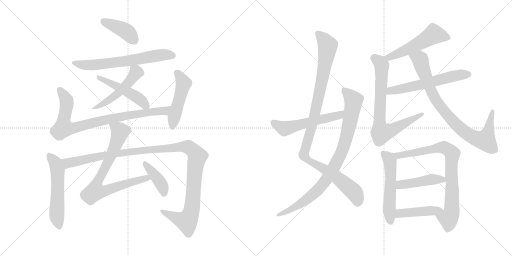
t = 0.00 s
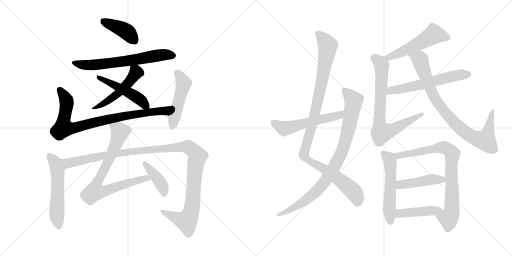
t = 3.30 s
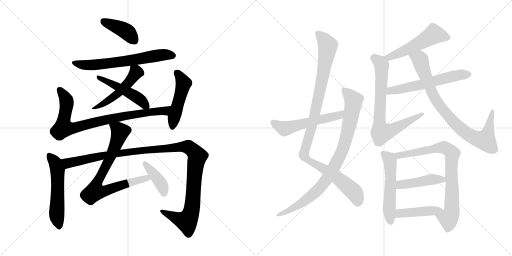
t = 6.59 s
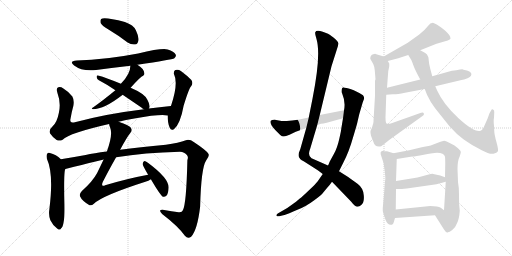
t = 9.89 s
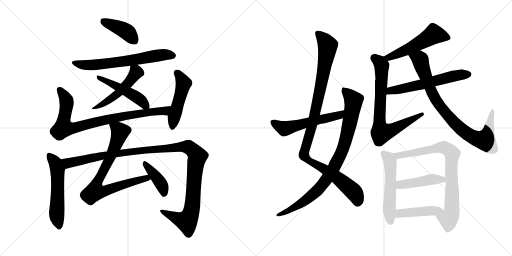
t = 13.19 s
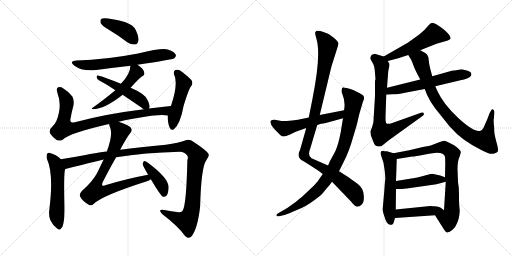
t = 16.49 s

The animated SVG that drew these frames (rendered in a browser with its animation timeline set to each time). Animation: 21 CSS @keyframes rules; one cycle of 16.49 s.

<svg version="1.1" viewBox="0 0 2048 1024" xmlns="http://www.w3.org/2000/svg">
  <g stroke="lightgray" stroke-dasharray="1,1" stroke-width="1" transform="scale(4, 4)">
    <line x1="0" y1="0" x2="256" y2="256"></line>
    <line x1="256" y1="0" x2="0" y2="256"></line>
    <line x1="128" y1="0" x2="128" y2="256"></line>
    <line x1="0" y1="128" x2="256" y2="128"></line>
    <line x1="256" y1="0" x2="512" y2="256"></line>
    <line x1="512" y1="0" x2="256" y2="256"></line>
    <line x1="384" y1="0" x2="384" y2="256"></line>
    <line x1="256" y1="128" x2="512" y2="128"></line>
  </g>
<g transform="scale(1, -1) translate(0, -850)">
   <style type="text/css">
    @keyframes keyframes0 {
      from {
       stroke: black;
       stroke-dashoffset: 409;
       stroke-width: 128;
       }
       57% {
       animation-timing-function: step-end;
       stroke: black;
       stroke-dashoffset: 0;
       stroke-width: 128;
       }
       to {
       stroke: black;
       stroke-width: 1024;
       }
       }
       #make-me-a-hanzi-animation-0 {
         animation: keyframes0 0.582845s both;
         animation-delay: 0.000000s;
         animation-timing-function: linear;
       }
    @keyframes keyframes1 {
      from {
       stroke: black;
       stroke-dashoffset: 652;
       stroke-width: 128;
       }
       68% {
       animation-timing-function: step-end;
       stroke: black;
       stroke-dashoffset: 0;
       stroke-width: 128;
       }
       to {
       stroke: black;
       stroke-width: 1024;
       }
       }
       #make-me-a-hanzi-animation-1 {
         animation: keyframes1 0.780599s both;
         animation-delay: 0.582845s;
         animation-timing-function: linear;
       }
    @keyframes keyframes2 {
      from {
       stroke: black;
       stroke-dashoffset: 505;
       stroke-width: 128;
       }
       62% {
       animation-timing-function: step-end;
       stroke: black;
       stroke-dashoffset: 0;
       stroke-width: 128;
       }
       to {
       stroke: black;
       stroke-width: 1024;
       }
       }
       #make-me-a-hanzi-animation-2 {
         animation: keyframes2 0.660970s both;
         animation-delay: 1.363444s;
         animation-timing-function: linear;
       }
    @keyframes keyframes3 {
      from {
       stroke: black;
       stroke-dashoffset: 484;
       stroke-width: 128;
       }
       61% {
       animation-timing-function: step-end;
       stroke: black;
       stroke-dashoffset: 0;
       stroke-width: 128;
       }
       to {
       stroke: black;
       stroke-width: 1024;
       }
       }
       #make-me-a-hanzi-animation-3 {
         animation: keyframes3 0.643880s both;
         animation-delay: 2.024414s;
         animation-timing-function: linear;
       }
    @keyframes keyframes4 {
      from {
       stroke: black;
       stroke-dashoffset: 852;
       stroke-width: 128;
       }
       73% {
       animation-timing-function: step-end;
       stroke: black;
       stroke-dashoffset: 0;
       stroke-width: 128;
       }
       to {
       stroke: black;
       stroke-width: 1024;
       }
       }
       #make-me-a-hanzi-animation-4 {
         animation: keyframes4 0.943359s both;
         animation-delay: 2.668294s;
         animation-timing-function: linear;
       }
    @keyframes keyframes5 {
      from {
       stroke: black;
       stroke-dashoffset: 489;
       stroke-width: 128;
       }
       61% {
       animation-timing-function: step-end;
       stroke: black;
       stroke-dashoffset: 0;
       stroke-width: 128;
       }
       to {
       stroke: black;
       stroke-width: 1024;
       }
       }
       #make-me-a-hanzi-animation-5 {
         animation: keyframes5 0.647949s both;
         animation-delay: 3.611653s;
         animation-timing-function: linear;
       }
    @keyframes keyframes6 {
      from {
       stroke: black;
       stroke-dashoffset: 556;
       stroke-width: 128;
       }
       64% {
       animation-timing-function: step-end;
       stroke: black;
       stroke-dashoffset: 0;
       stroke-width: 128;
       }
       to {
       stroke: black;
       stroke-width: 1024;
       }
       }
       #make-me-a-hanzi-animation-6 {
         animation: keyframes6 0.702474s both;
         animation-delay: 4.259602s;
         animation-timing-function: linear;
       }
    @keyframes keyframes7 {
      from {
       stroke: black;
       stroke-dashoffset: 1190;
       stroke-width: 128;
       }
       79% {
       animation-timing-function: step-end;
       stroke: black;
       stroke-dashoffset: 0;
       stroke-width: 128;
       }
       to {
       stroke: black;
       stroke-width: 1024;
       }
       }
       #make-me-a-hanzi-animation-7 {
         animation: keyframes7 1.218424s both;
         animation-delay: 4.962076s;
         animation-timing-function: linear;
       }
    @keyframes keyframes8 {
      from {
       stroke: black;
       stroke-dashoffset: 785;
       stroke-width: 128;
       }
       72% {
       animation-timing-function: step-end;
       stroke: black;
       stroke-dashoffset: 0;
       stroke-width: 128;
       }
       to {
       stroke: black;
       stroke-width: 1024;
       }
       }
       #make-me-a-hanzi-animation-8 {
         animation: keyframes8 0.888835s both;
         animation-delay: 6.180500s;
         animation-timing-function: linear;
       }
    @keyframes keyframes9 {
      from {
       stroke: black;
       stroke-dashoffset: 405;
       stroke-width: 128;
       }
       57% {
       animation-timing-function: step-end;
       stroke: black;
       stroke-dashoffset: 0;
       stroke-width: 128;
       }
       to {
       stroke: black;
       stroke-width: 1024;
       }
       }
       #make-me-a-hanzi-animation-9 {
         animation: keyframes9 0.579590s both;
         animation-delay: 7.069335s;
         animation-timing-function: linear;
       }
    @keyframes keyframes10 {
      from {
       stroke: black;
       stroke-dashoffset: 1066;
       stroke-width: 128;
       }
       78% {
       animation-timing-function: step-end;
       stroke: black;
       stroke-dashoffset: 0;
       stroke-width: 128;
       }
       to {
       stroke: black;
       stroke-width: 1024;
       }
       }
       #make-me-a-hanzi-animation-10 {
         animation: keyframes10 1.117513s both;
         animation-delay: 7.648925s;
         animation-timing-function: linear;
       }
    @keyframes keyframes11 {
      from {
       stroke: black;
       stroke-dashoffset: 895;
       stroke-width: 128;
       }
       74% {
       animation-timing-function: step-end;
       stroke: black;
       stroke-dashoffset: 0;
       stroke-width: 128;
       }
       to {
       stroke: black;
       stroke-width: 1024;
       }
       }
       #make-me-a-hanzi-animation-11 {
         animation: keyframes11 0.978353s both;
         animation-delay: 8.766438s;
         animation-timing-function: linear;
       }
    @keyframes keyframes12 {
      from {
       stroke: black;
       stroke-dashoffset: 556;
       stroke-width: 128;
       }
       64% {
       animation-timing-function: step-end;
       stroke: black;
       stroke-dashoffset: 0;
       stroke-width: 128;
       }
       to {
       stroke: black;
       stroke-width: 1024;
       }
       }
       #make-me-a-hanzi-animation-12 {
         animation: keyframes12 0.702474s both;
         animation-delay: 9.744791s;
         animation-timing-function: linear;
       }
    @keyframes keyframes13 {
      from {
       stroke: black;
       stroke-dashoffset: 528;
       stroke-width: 128;
       }
       63% {
       animation-timing-function: step-end;
       stroke: black;
       stroke-dashoffset: 0;
       stroke-width: 128;
       }
       to {
       stroke: black;
       stroke-width: 1024;
       }
       }
       #make-me-a-hanzi-animation-13 {
         animation: keyframes13 0.679688s both;
         animation-delay: 10.447265s;
         animation-timing-function: linear;
       }
    @keyframes keyframes14 {
      from {
       stroke: black;
       stroke-dashoffset: 750;
       stroke-width: 128;
       }
       71% {
       animation-timing-function: step-end;
       stroke: black;
       stroke-dashoffset: 0;
       stroke-width: 128;
       }
       to {
       stroke: black;
       stroke-width: 1024;
       }
       }
       #make-me-a-hanzi-animation-14 {
         animation: keyframes14 0.860352s both;
         animation-delay: 11.126953s;
         animation-timing-function: linear;
       }
    @keyframes keyframes15 {
      from {
       stroke: black;
       stroke-dashoffset: 587;
       stroke-width: 128;
       }
       66% {
       animation-timing-function: step-end;
       stroke: black;
       stroke-dashoffset: 0;
       stroke-width: 128;
       }
       to {
       stroke: black;
       stroke-width: 1024;
       }
       }
       #make-me-a-hanzi-animation-15 {
         animation: keyframes15 0.727702s both;
         animation-delay: 11.987305s;
         animation-timing-function: linear;
       }
    @keyframes keyframes16 {
      from {
       stroke: black;
       stroke-dashoffset: 854;
       stroke-width: 128;
       }
       74% {
       animation-timing-function: step-end;
       stroke: black;
       stroke-dashoffset: 0;
       stroke-width: 128;
       }
       to {
       stroke: black;
       stroke-width: 1024;
       }
       }
       #make-me-a-hanzi-animation-16 {
         animation: keyframes16 0.944987s both;
         animation-delay: 12.715007s;
         animation-timing-function: linear;
       }
    @keyframes keyframes17 {
      from {
       stroke: black;
       stroke-dashoffset: 545;
       stroke-width: 128;
       }
       64% {
       animation-timing-function: step-end;
       stroke: black;
       stroke-dashoffset: 0;
       stroke-width: 128;
       }
       to {
       stroke: black;
       stroke-width: 1024;
       }
       }
       #make-me-a-hanzi-animation-17 {
         animation: keyframes17 0.693522s both;
         animation-delay: 13.659994s;
         animation-timing-function: linear;
       }
    @keyframes keyframes18 {
      from {
       stroke: black;
       stroke-dashoffset: 805;
       stroke-width: 128;
       }
       72% {
       animation-timing-function: step-end;
       stroke: black;
       stroke-dashoffset: 0;
       stroke-width: 128;
       }
       to {
       stroke: black;
       stroke-width: 1024;
       }
       }
       #make-me-a-hanzi-animation-18 {
         animation: keyframes18 0.905111s both;
         animation-delay: 14.353516s;
         animation-timing-function: linear;
       }
    @keyframes keyframes19 {
      from {
       stroke: black;
       stroke-dashoffset: 448;
       stroke-width: 128;
       }
       59% {
       animation-timing-function: step-end;
       stroke: black;
       stroke-dashoffset: 0;
       stroke-width: 128;
       }
       to {
       stroke: black;
       stroke-width: 1024;
       }
       }
       #make-me-a-hanzi-animation-19 {
         animation: keyframes19 0.614583s both;
         animation-delay: 15.258627s;
         animation-timing-function: linear;
       }
    @keyframes keyframes20 {
      from {
       stroke: black;
       stroke-dashoffset: 445;
       stroke-width: 128;
       }
       59% {
       animation-timing-function: step-end;
       stroke: black;
       stroke-dashoffset: 0;
       stroke-width: 128;
       }
       to {
       stroke: black;
       stroke-width: 1024;
       }
       }
       #make-me-a-hanzi-animation-20 {
         animation: keyframes20 0.612142s both;
         animation-delay: 15.873210s;
         animation-timing-function: linear;
       }
</style>
<path d="M 435.5 731.5 Q 472.5 709.5 510.5 680.5 Q 525.5 670.5 540.5 672.5 Q 550.5 673.5 553.5 687.5 Q 556.5 702.5 543.5 729.5 Q 534.5 750.5 499.5 762.5 Q 417.5 783.5 404.5 774.5 Q 400.5 770.5 402.5 758.5 Q 406.5 748.5 435.5 731.5 Z" fill="lightgray"></path> 
<path d="M 549.5 591.5 Q 688.5 612.5 697.5 617.5 Q 706.5 624.5 702.5 632.5 Q 696.5 644.5 670.5 652.5 Q 646.5 658.5 552.5 636.5 Q 422.5 611.5 307.5 608.5 Q 273.5 605.5 296.5 588.5 Q 329.5 563.5 384.5 570.5 Q 451.5 579.5 521.5 587.5 L 549.5 591.5 Z" fill="lightgray"></path> 
<path d="M 522.5 499.5 Q 562.5 544.5 572.5 547.5 Q 578.5 550.5 577.5 557.5 Q 577.5 564.5 570.5 574.5 Q 561.5 584.5 549.5 591.5 C 524.5 607.5 523.5 608.5 521.5 587.5 Q 521.5 554.5 483.5 515.5 L 461.5 489.5 Q 410.5 447.5 370.5 419.5 Q 363.5 416.5 371.5 413.5 Q 416.5 413.5 489.5 470.5 Q 489.5 471.5 490.5 471.5 L 522.5 499.5 Z" fill="lightgray"></path> 
<path d="M 595.5 416.5 Q 595.5 417.5 596.5 417.5 Q 602.5 427.5 589.5 451.5 Q 579.5 475.5 522.5 499.5 L 483.5 515.5 Q 425.5 539.5 392.5 548.5 Q 386.5 549.5 386.5 542.5 Q 387.5 533.5 395.5 529.5 Q 426.5 513.5 461.5 489.5 L 490.5 471.5 L 565.5 420.5 Q 569.5 416.5 575.5 413.5 C 590.5 404.5 590.5 404.5 595.5 416.5 Z" fill="lightgray"></path> 
<path d="M 474.5 363.5 Q 502.5 370.5 537.5 376.5 Q 643.5 395.5 670.5 388.5 C 700.5 385.5 713.5 429.5 683.5 426.5 Q 637.5 422.5 595.5 416.5 L 575.5 413.5 Q 419.5 394.5 295.5 360.5 Q 276.5 356.5 282.5 377.5 Q 286.5 402.5 293.5 427.5 Q 297.5 449.5 289.5 464.5 Q 276.5 482.5 253.5 496.5 Q 243.5 503.5 233.5 501.5 Q 223.5 498.5 229.5 479.5 Q 244.5 439.5 235.5 399.5 Q 228.5 362.5 211.5 346.5 Q 193.5 330.5 200.5 316.5 Q 210.5 301.5 226.5 290.5 Q 238.5 284.5 250.5 291.5 Q 277.5 318.5 436.5 354.5 L 474.5 363.5 Z" fill="lightgray"></path> 
<path d="M 670.5 388.5 Q 670.5 358.5 678.5 340.5 Q 684.5 324.5 696.5 334.5 Q 721.5 355.5 734.5 427.5 Q 755.5 496.5 764.5 505.5 Q 773.5 517.5 765.5 530.5 Q 750.5 546.5 723.5 566.5 Q 713.5 573.5 701.5 570.5 Q 694.5 567.5 695.5 555.5 Q 714.5 516.5 684.5 428.5 Q 683.5 428.5 683.5 426.5 L 670.5 388.5 Z" fill="lightgray"></path> 
<path d="M 243.5 213.5 Q 224.5 232.5 199.5 238.5 Q 193.5 241.5 188.5 235.5 Q 184.5 228.5 187.5 215.5 Q 215.5 154.5 197.5 13.5 Q 193.5 -10.5 201.5 -30.5 Q 211.5 -51.5 228.5 -63.5 Q 241.5 -73.5 244.5 -62.5 Q 251.5 -58.5 254.5 -37.5 Q 258.5 -21.5 257.5 35.5 Q 254.5 167.5 261.5 174.5 C 266.5 192.5 265.5 193.5 243.5 213.5 Z" fill="lightgray"></path> 
<path d="M 464.5 221.5 Q 578.5 240.5 719.5 243.5 Q 738.5 242.5 747.5 230.5 Q 754.5 223.5 749.5 209.5 Q 745.5 34.5 731.5 9.5 Q 727.5 -0.5 714.5 1.5 Q 686.5 5.5 656.5 10.5 Q 628.5 13.5 648.5 -5.5 Q 712.5 -54.5 739.5 -92.5 Q 751.5 -107.5 764.5 -96.5 Q 789.5 -69.5 800.5 23.5 Q 804.5 179.5 824.5 208.5 Q 839.5 227.5 833.5 235.5 Q 826.5 248.5 776.5 281.5 Q 758.5 294.5 743.5 289.5 Q 715.5 279.5 663.5 271.5 Q 557.5 261.5 480.5 251.5 L 427.5 244.5 Q 375.5 238.5 342.5 230.5 Q 287.5 220.5 243.5 213.5 C 213.5 208.5 232.5 167.5 261.5 174.5 Q 409.5 211.5 414.5 212.5 L 464.5 221.5 Z" fill="lightgray"></path> 
<path d="M 592.5 151.5 Q 510.5 136.5 420.5 109.5 Q 413.5 105.5 409.5 108.5 Q 406.5 112.5 411.5 123.5 Q 441.5 181.5 464.5 221.5 L 480.5 251.5 Q 508.5 303.5 520.5 317.5 Q 530.5 327.5 523.5 339.5 Q 516.5 349.5 474.5 363.5 C 446.5 373.5 428.5 379.5 436.5 354.5 Q 436.5 350.5 440.5 340.5 Q 452.5 312.5 427.5 244.5 L 414.5 212.5 L 388.5 158.5 Q 370.5 124.5 327.5 86.5 Q 315.5 73.5 320.5 64.5 Q 327.5 48.5 353.5 32.5 Q 363.5 23.5 375.5 35.5 Q 409.5 68.5 581.5 123.5 Q 594.5 127.5 603.5 133.5 C 630.5 146.5 621.5 157.5 592.5 151.5 Z" fill="lightgray"></path> 
<path d="M 603.5 133.5 Q 642.5 67.5 651.5 63.5 Q 658.5 60.5 666.5 68.5 Q 673.5 77.5 674.5 100.5 Q 675.5 137.5 591.5 199.5 Q 581.5 206.5 576.5 205.5 Q 572.5 204.5 570.5 194.5 Q 570.5 188.5 592.5 151.5 L 603.5 133.5 Z" fill="lightgray"></path> 
<path d="M 1279.0 390.5 L 1326.0 585.5 L 1347.0 651.5 Q 1354.0 668.5 1353.0 677.5 Q 1353.0 685.5 1335.0 699.5 Q 1317.0 713.5 1312.0 715.5 L 1291.0 723.5 Q 1265.0 731.5 1261.0 721.5 Q 1259.0 715.5 1266.0 694.5 Q 1285.0 630.5 1250.0 455.5 L 1235.0 380.5 L 1225.0 338.5 L 1201.0 253.5 Q 1187.0 224.5 1201.0 214.5 Q 1203.0 211.5 1221.0 201.5 L 1271.0 169.5 L 1291.0 154.5 L 1328.0 123.5 L 1405.0 43.5 Q 1420.0 23.5 1430.0 23.5 Q 1438.0 23.5 1445.0 30.5 Q 1458.0 40.5 1455.0 69.5 Q 1453.0 98.5 1430.0 115.5 L 1391.0 143.5 L 1356.0 165.5 L 1312.0 188.5 L 1246.0 217.5 Q 1229.0 227.5 1241.0 256.5 L 1269.0 350.5 L 1279.0 390.5 Z" fill="lightgray"></path> 
<path d="M 1430.0 363.5 L 1437.0 393.5 L 1451.0 441.5 L 1456.0 454.5 Q 1458.0 461.5 1452.0 469.5 Q 1439.0 478.5 1415.0 489.5 Q 1392.0 499.5 1379.0 499.5 Q 1366.0 504.5 1367.0 487.5 Q 1366.0 481.5 1369.0 475.5 Q 1383.0 442.5 1376.0 409.5 L 1372.0 377.5 L 1365.0 335.5 Q 1365.0 329.5 1357.0 294.5 Q 1349.0 258.5 1336.0 235.5 L 1319.0 204.5 Q 1316.0 196.5 1312.0 188.5 L 1291.0 154.5 L 1271.0 125.5 Q 1263.0 114.5 1236.0 89.5 Q 1210.0 64.5 1198.0 55.5 L 1184.0 43.5 Q 1182.0 41.5 1177.0 38.5 L 1149.0 18.5 L 1111.0 -3.5 Q 1104.0 -8.5 1106.0 -12.5 Q 1108.0 -16.5 1117.0 -14.5 L 1133.0 -10.5 Q 1141.0 -9.5 1171.0 3.5 Q 1201.0 15.5 1214.0 22.5 Q 1228.0 28.5 1257.0 49.5 Q 1286.0 70.5 1293.0 80.5 L 1308.0 98.5 Q 1317.0 107.5 1328.0 123.5 L 1356.0 165.5 L 1374.0 201.5 Q 1396.0 243.5 1412.0 300.5 Q 1429.0 356.5 1430.0 363.5 Z" fill="lightgray"></path> 
<path d="M 1376.0 409.5 L 1279.0 390.5 L 1235.0 380.5 L 1192.0 371.5 Q 1168.0 367.5 1147.0 366.5 Q 1127.0 365.5 1126.0 366.5 L 1099.0 371.5 Q 1086.0 371.5 1083.0 367.5 Q 1077.0 355.5 1101.0 330.5 L 1121.0 310.5 Q 1128.0 304.5 1134.0 304.5 Q 1140.0 303.5 1158.0 311.5 L 1183.0 323.5 L 1225.0 338.5 L 1269.0 350.5 L 1284.0 355.5 Q 1292.0 355.5 1307.0 359.5 L 1372.0 377.5 C 1401.0 385.5 1405.0 415.5 1376.0 409.5 Z" fill="lightgray"></path> 
<path d="M 1681.0 649.5 L 1746.0 675.5 L 1791.0 688.5 Q 1801.0 692.5 1802.0 695.5 Q 1804.0 698.5 1797.0 710.5 Q 1787.0 724.5 1762.0 742.5 Q 1746.0 755.5 1734.0 758.5 Q 1723.0 760.5 1711.0 745.5 Q 1700.0 730.5 1677.0 712.5 L 1631.0 679.5 L 1535.0 624.5 C 1509.0 609.5 1522.0 598.5 1551.0 606.5 L 1593.0 617.5 L 1633.0 630.5 L 1681.0 649.5 Z" fill="lightgray"></path> 
<path d="M 1525.0 265.5 L 1558.0 291.5 L 1690.0 386.5 Q 1700.0 393.5 1693.0 399.5 Q 1691.0 401.5 1673.0 395.5 L 1569.0 358.5 Q 1551.0 352.5 1546.0 356.5 Q 1542.0 359.5 1542.0 381.5 L 1545.0 471.5 L 1548.0 499.5 L 1553.0 565.5 L 1557.0 585.5 L 1557.0 596.5 L 1551.0 606.5 C 1545.0 621.5 1545.0 621.5 1535.0 624.5 L 1502.0 634.5 Q 1502.0 635.5 1493.0 633.5 Q 1481.0 631.5 1481.0 615.5 L 1493.0 594.5 Q 1497.0 586.5 1499.0 569.5 L 1502.0 533.5 Q 1500.0 530.5 1500.0 524.5 L 1500.0 467.5 L 1494.0 367.5 Q 1495.0 361.5 1488.0 340.5 L 1482.0 326.5 Q 1481.0 322.5 1484.0 307.5 L 1491.0 289.5 Q 1496.0 273.5 1502.0 268.5 Q 1509.0 262.5 1525.0 265.5 Z" fill="lightgray"></path> 
<path d="M 1545.0 471.5 L 1571.0 473.5 Q 1585.0 472.5 1620.0 479.5 L 1699.0 494.5 L 1741.0 505.5 L 1846.0 530.5 Q 1869.0 535.5 1874.0 539.5 Q 1879.0 542.5 1884.0 547.5 Q 1891.0 561.5 1868.0 568.5 L 1854.0 571.5 Q 1853.0 574.5 1825.0 569.5 Q 1806.0 568.5 1793.0 563.5 L 1729.0 545.5 L 1681.0 532.5 L 1548.0 499.5 C 1519.0 492.5 1515.0 469.5 1545.0 471.5 Z" fill="lightgray"></path> 
<path d="M 1699.0 494.5 L 1708.0 471.5 Q 1721.0 442.5 1742.0 415.5 L 1798.0 345.5 Q 1826.0 313.5 1855.0 292.5 Q 1885.0 270.5 1927.0 249.5 Q 1960.0 231.5 1974.0 235.5 Q 1988.0 239.5 1991.0 244.5 Q 1995.0 248.5 1986.0 281.5 Q 1977.0 313.5 1977.0 327.5 Q 1977.0 341.5 1975.0 357.5 Q 1974.0 372.5 1976.0 380.5 L 1977.0 400.5 Q 1978.0 410.5 1972.0 412.5 Q 1967.0 414.5 1965.0 409.5 L 1958.0 397.5 L 1950.0 375.5 L 1938.0 348.5 Q 1930.0 327.5 1919.0 326.5 Q 1894.0 322.5 1833.0 378.5 Q 1773.0 434.5 1749.0 487.5 L 1741.0 505.5 L 1729.0 545.5 L 1721.0 575.5 Q 1716.0 593.5 1715.0 608.5 Q 1715.0 623.5 1710.0 628.5 Q 1709.0 633.5 1701.0 638.5 L 1681.0 649.5 C 1655.0 663.5 1617.0 656.5 1633.0 630.5 L 1644.0 612.5 Q 1646.0 610.5 1653.0 590.5 Q 1660.0 570.5 1681.0 532.5 L 1699.0 494.5 Z" fill="lightgray"></path> 
<path d="M 1574.0 237.5 L 1548.0 245.5 L 1536.0 245.5 L 1533.0 247.5 Q 1516.0 247.5 1526.0 223.5 Q 1537.0 198.5 1539.0 166.5 Q 1542.0 134.5 1541.0 132.5 Q 1540.0 130.5 1537.0 85.5 L 1531.0 17.5 Q 1530.0 5.5 1534.0 -4.5 L 1542.0 -28.5 Q 1551.0 -52.5 1567.0 -48.5 Q 1573.0 -46.5 1575.0 -38.5 L 1580.0 -21.5 L 1583.0 12.5 L 1584.0 94.5 L 1584.0 126.5 L 1587.0 214.5 C 1588.0 233.5 1588.0 233.5 1574.0 237.5 Z" fill="lightgray"></path> 
<path d="M 1839.0 7.5 L 1837.0 28.5 Q 1836.0 39.5 1836.0 71.5 Q 1836.0 102.5 1832.0 122.5 L 1830.0 174.5 Q 1830.0 207.5 1839.0 225.5 Q 1844.0 241.5 1843.0 243.5 Q 1843.0 249.5 1818.0 268.5 L 1795.0 280.5 Q 1782.0 287.5 1777.0 287.5 Q 1772.0 287.5 1754.0 280.5 L 1728.0 270.5 Q 1721.0 267.5 1687.0 261.5 L 1637.0 249.5 L 1574.0 237.5 C 1545.0 231.5 1557.0 209.5 1587.0 214.5 L 1649.0 224.5 Q 1662.0 224.5 1695.0 231.5 Q 1729.0 238.5 1738.0 238.5 L 1748.0 239.5 Q 1776.0 239.5 1780.0 223.5 Q 1781.0 216.5 1781.0 196.5 L 1780.0 141.5 L 1783.0 123.5 L 1776.0 9.5 C 1774.0 -20.5 1724.0 14.5 1740.0 -10.5 L 1776.0 -67.5 Q 1787.0 -84.5 1792.0 -78.5 Q 1797.0 -78.5 1809.0 -69.5 Q 1821.0 -61.5 1828.0 -42.5 Q 1837.0 -24.5 1839.0 7.5 Z" fill="lightgray"></path> 
<path d="M 1584.0 94.5 L 1599.0 94.5 Q 1605.0 93.5 1641.0 98.5 L 1746.0 113.5 L 1783.0 123.5 C 1809.0 130.5 1808.0 131.5 1780.0 141.5 L 1761.0 148.5 L 1733.0 154.5 Q 1728.0 155.5 1711.0 151.5 L 1685.0 144.5 Q 1671.0 140.5 1652.0 137.5 L 1584.0 126.5 C 1554.0 121.5 1554.0 94.5 1584.0 94.5 Z" fill="lightgray"></path> 
<path d="M 1580.0 -21.5 L 1740.0 -10.5 C 1770.0 -8.5 1797.0 -6.5 1776.0 9.5 L 1763.0 19.5 Q 1752.0 26.5 1721.0 26.5 L 1583.0 12.5 C 1553.0 9.5 1550.0 -23.5 1580.0 -21.5 Z" fill="lightgray"></path> 
      <clipPath id="make-me-a-hanzi-clip-0">
      <path d="M 435.5 731.5 Q 472.5 709.5 510.5 680.5 Q 525.5 670.5 540.5 672.5 Q 550.5 673.5 553.5 687.5 Q 556.5 702.5 543.5 729.5 Q 534.5 750.5 499.5 762.5 Q 417.5 783.5 404.5 774.5 Q 400.5 770.5 402.5 758.5 Q 406.5 748.5 435.5 731.5 Z" fill="lightgray"></path>
      </clipPath>
      <path clip-path="url(#make-me-a-hanzi-clip-0)" d="M 410.5 768.5 L 505.5 724.5 L 537.5 688.5 " fill="none" id="make-me-a-hanzi-animation-0" stroke-dasharray="281 562" stroke-linecap="round"></path>

      <clipPath id="make-me-a-hanzi-clip-1">
      <path d="M 549.5 591.5 Q 688.5 612.5 697.5 617.5 Q 706.5 624.5 702.5 632.5 Q 696.5 644.5 670.5 652.5 Q 646.5 658.5 552.5 636.5 Q 422.5 611.5 307.5 608.5 Q 273.5 605.5 296.5 588.5 Q 329.5 563.5 384.5 570.5 Q 451.5 579.5 521.5 587.5 L 549.5 591.5 Z" fill="lightgray"></path>
      </clipPath>
      <path clip-path="url(#make-me-a-hanzi-clip-1)" d="M 299.5 599.5 L 320.5 592.5 L 373.5 590.5 L 559.5 613.5 L 638.5 629.5 L 691.5 627.5 " fill="none" id="make-me-a-hanzi-animation-1" stroke-dasharray="524 1048" stroke-linecap="round"></path>

      <clipPath id="make-me-a-hanzi-clip-2">
      <path d="M 522.5 499.5 Q 562.5 544.5 572.5 547.5 Q 578.5 550.5 577.5 557.5 Q 577.5 564.5 570.5 574.5 Q 561.5 584.5 549.5 591.5 C 524.5 607.5 523.5 608.5 521.5 587.5 Q 521.5 554.5 483.5 515.5 L 461.5 489.5 Q 410.5 447.5 370.5 419.5 Q 363.5 416.5 371.5 413.5 Q 416.5 413.5 489.5 470.5 Q 489.5 471.5 490.5 471.5 L 522.5 499.5 Z" fill="lightgray"></path>
      </clipPath>
      <path clip-path="url(#make-me-a-hanzi-clip-2)" d="M 529.5 581.5 L 544.5 561.5 L 515.5 520.5 L 457.5 464.5 L 376.5 417.5 " fill="none" id="make-me-a-hanzi-animation-2" stroke-dasharray="377 754" stroke-linecap="round"></path>

      <clipPath id="make-me-a-hanzi-clip-3">
      <path d="M 595.5 416.5 Q 595.5 417.5 596.5 417.5 Q 602.5 427.5 589.5 451.5 Q 579.5 475.5 522.5 499.5 L 483.5 515.5 Q 425.5 539.5 392.5 548.5 Q 386.5 549.5 386.5 542.5 Q 387.5 533.5 395.5 529.5 Q 426.5 513.5 461.5 489.5 L 490.5 471.5 L 565.5 420.5 Q 569.5 416.5 575.5 413.5 C 590.5 404.5 590.5 404.5 595.5 416.5 Z" fill="lightgray"></path>
      </clipPath>
      <path clip-path="url(#make-me-a-hanzi-clip-3)" d="M 395.5 539.5 L 549.5 460.5 L 589.5 423.5 " fill="none" id="make-me-a-hanzi-animation-3" stroke-dasharray="356 712" stroke-linecap="round"></path>

      <clipPath id="make-me-a-hanzi-clip-4">
      <path d="M 474.5 363.5 Q 502.5 370.5 537.5 376.5 Q 643.5 395.5 670.5 388.5 C 700.5 385.5 713.5 429.5 683.5 426.5 Q 637.5 422.5 595.5 416.5 L 575.5 413.5 Q 419.5 394.5 295.5 360.5 Q 276.5 356.5 282.5 377.5 Q 286.5 402.5 293.5 427.5 Q 297.5 449.5 289.5 464.5 Q 276.5 482.5 253.5 496.5 Q 243.5 503.5 233.5 501.5 Q 223.5 498.5 229.5 479.5 Q 244.5 439.5 235.5 399.5 Q 228.5 362.5 211.5 346.5 Q 193.5 330.5 200.5 316.5 Q 210.5 301.5 226.5 290.5 Q 238.5 284.5 250.5 291.5 Q 277.5 318.5 436.5 354.5 L 474.5 363.5 Z" fill="lightgray"></path>
      </clipPath>
      <path clip-path="url(#make-me-a-hanzi-clip-4)" d="M 238.5 491.5 L 266.5 444.5 L 253.5 338.5 L 289.5 337.5 L 469.5 381.5 L 658.5 407.5 L 676.5 421.5 " fill="none" id="make-me-a-hanzi-animation-4" stroke-dasharray="724 1448" stroke-linecap="round"></path>

      <clipPath id="make-me-a-hanzi-clip-5">
      <path d="M 670.5 388.5 Q 670.5 358.5 678.5 340.5 Q 684.5 324.5 696.5 334.5 Q 721.5 355.5 734.5 427.5 Q 755.5 496.5 764.5 505.5 Q 773.5 517.5 765.5 530.5 Q 750.5 546.5 723.5 566.5 Q 713.5 573.5 701.5 570.5 Q 694.5 567.5 695.5 555.5 Q 714.5 516.5 684.5 428.5 Q 683.5 428.5 683.5 426.5 L 670.5 388.5 Z" fill="lightgray"></path>
      </clipPath>
      <path clip-path="url(#make-me-a-hanzi-clip-5)" d="M 707.5 559.5 L 734.5 517.5 L 688.5 340.5 " fill="none" id="make-me-a-hanzi-animation-5" stroke-dasharray="361 722" stroke-linecap="round"></path>

      <clipPath id="make-me-a-hanzi-clip-6">
      <path d="M 243.5 213.5 Q 224.5 232.5 199.5 238.5 Q 193.5 241.5 188.5 235.5 Q 184.5 228.5 187.5 215.5 Q 215.5 154.5 197.5 13.5 Q 193.5 -10.5 201.5 -30.5 Q 211.5 -51.5 228.5 -63.5 Q 241.5 -73.5 244.5 -62.5 Q 251.5 -58.5 254.5 -37.5 Q 258.5 -21.5 257.5 35.5 Q 254.5 167.5 261.5 174.5 C 266.5 192.5 265.5 193.5 243.5 213.5 Z" fill="lightgray"></path>
      </clipPath>
      <path clip-path="url(#make-me-a-hanzi-clip-6)" d="M 196.5 228.5 L 222.5 195.5 L 230.5 172.5 L 226.5 3.5 L 236.5 -60.5 " fill="none" id="make-me-a-hanzi-animation-6" stroke-dasharray="428 856" stroke-linecap="round"></path>

      <clipPath id="make-me-a-hanzi-clip-7">
      <path d="M 464.5 221.5 Q 578.5 240.5 719.5 243.5 Q 738.5 242.5 747.5 230.5 Q 754.5 223.5 749.5 209.5 Q 745.5 34.5 731.5 9.5 Q 727.5 -0.5 714.5 1.5 Q 686.5 5.5 656.5 10.5 Q 628.5 13.5 648.5 -5.5 Q 712.5 -54.5 739.5 -92.5 Q 751.5 -107.5 764.5 -96.5 Q 789.5 -69.5 800.5 23.5 Q 804.5 179.5 824.5 208.5 Q 839.5 227.5 833.5 235.5 Q 826.5 248.5 776.5 281.5 Q 758.5 294.5 743.5 289.5 Q 715.5 279.5 663.5 271.5 Q 557.5 261.5 480.5 251.5 L 427.5 244.5 Q 375.5 238.5 342.5 230.5 Q 287.5 220.5 243.5 213.5 C 213.5 208.5 232.5 167.5 261.5 174.5 Q 409.5 211.5 414.5 212.5 L 464.5 221.5 Z" fill="lightgray"></path>
      </clipPath>
      <path clip-path="url(#make-me-a-hanzi-clip-7)" d="M 250.5 208.5 L 274.5 196.5 L 409.5 227.5 L 501.5 241.5 L 720.5 263.5 L 756.5 260.5 L 789.5 224.5 L 778.5 170.5 L 771.5 36.5 L 763.5 -3.5 L 746.5 -34.5 L 715.5 -26.5 L 649.5 4.5 " fill="none" id="make-me-a-hanzi-animation-7" stroke-dasharray="1062 2124" stroke-linecap="round"></path>

      <clipPath id="make-me-a-hanzi-clip-8">
      <path d="M 592.5 151.5 Q 510.5 136.5 420.5 109.5 Q 413.5 105.5 409.5 108.5 Q 406.5 112.5 411.5 123.5 Q 441.5 181.5 464.5 221.5 L 480.5 251.5 Q 508.5 303.5 520.5 317.5 Q 530.5 327.5 523.5 339.5 Q 516.5 349.5 474.5 363.5 C 446.5 373.5 428.5 379.5 436.5 354.5 Q 436.5 350.5 440.5 340.5 Q 452.5 312.5 427.5 244.5 L 414.5 212.5 L 388.5 158.5 Q 370.5 124.5 327.5 86.5 Q 315.5 73.5 320.5 64.5 Q 327.5 48.5 353.5 32.5 Q 363.5 23.5 375.5 35.5 Q 409.5 68.5 581.5 123.5 Q 594.5 127.5 603.5 133.5 C 630.5 146.5 621.5 157.5 592.5 151.5 Z" fill="lightgray"></path>
      </clipPath>
      <path clip-path="url(#make-me-a-hanzi-clip-8)" d="M 444.5 349.5 L 480.5 323.5 L 443.5 225.5 L 392.5 130.5 L 380.5 84.5 L 408.5 83.5 L 533.5 124.5 L 585.5 138.5 L 596.5 135.5 " fill="none" id="make-me-a-hanzi-animation-8" stroke-dasharray="657 1314" stroke-linecap="round"></path>

      <clipPath id="make-me-a-hanzi-clip-9">
      <path d="M 603.5 133.5 Q 642.5 67.5 651.5 63.5 Q 658.5 60.5 666.5 68.5 Q 673.5 77.5 674.5 100.5 Q 675.5 137.5 591.5 199.5 Q 581.5 206.5 576.5 205.5 Q 572.5 204.5 570.5 194.5 Q 570.5 188.5 592.5 151.5 L 603.5 133.5 Z" fill="lightgray"></path>
      </clipPath>
      <path clip-path="url(#make-me-a-hanzi-clip-9)" d="M 578.5 197.5 L 646.5 111.5 L 656.5 73.5 " fill="none" id="make-me-a-hanzi-animation-9" stroke-dasharray="277 554" stroke-linecap="round"></path>

      <clipPath id="make-me-a-hanzi-clip-10">
      <path d="M 1279.0 390.5 L 1326.0 585.5 L 1347.0 651.5 Q 1354.0 668.5 1353.0 677.5 Q 1353.0 685.5 1335.0 699.5 Q 1317.0 713.5 1312.0 715.5 L 1291.0 723.5 Q 1265.0 731.5 1261.0 721.5 Q 1259.0 715.5 1266.0 694.5 Q 1285.0 630.5 1250.0 455.5 L 1235.0 380.5 L 1225.0 338.5 L 1201.0 253.5 Q 1187.0 224.5 1201.0 214.5 Q 1203.0 211.5 1221.0 201.5 L 1271.0 169.5 L 1291.0 154.5 L 1328.0 123.5 L 1405.0 43.5 Q 1420.0 23.5 1430.0 23.5 Q 1438.0 23.5 1445.0 30.5 Q 1458.0 40.5 1455.0 69.5 Q 1453.0 98.5 1430.0 115.5 L 1391.0 143.5 L 1356.0 165.5 L 1312.0 188.5 L 1246.0 217.5 Q 1229.0 227.5 1241.0 256.5 L 1269.0 350.5 L 1279.0 390.5 Z" fill="lightgray"></path>
      </clipPath>
      <path clip-path="url(#make-me-a-hanzi-clip-10)" d="M 1270.0 716.5 L 1297.0 691.5 L 1311.0 667.5 L 1310.0 656.5 L 1278.0 478.5 L 1249.0 349.5 L 1215.0 238.5 L 1217.0 228.5 L 1234.0 208.5 L 1329.0 153.5 L 1397.0 99.5 L 1420.0 77.5 L 1431.0 38.5 " fill="none" id="make-me-a-hanzi-animation-10" stroke-dasharray="938 1876" stroke-linecap="round"></path>

      <clipPath id="make-me-a-hanzi-clip-11">
      <path d="M 1430.0 363.5 L 1437.0 393.5 L 1451.0 441.5 L 1456.0 454.5 Q 1458.0 461.5 1452.0 469.5 Q 1439.0 478.5 1415.0 489.5 Q 1392.0 499.5 1379.0 499.5 Q 1366.0 504.5 1367.0 487.5 Q 1366.0 481.5 1369.0 475.5 Q 1383.0 442.5 1376.0 409.5 L 1372.0 377.5 L 1365.0 335.5 Q 1365.0 329.5 1357.0 294.5 Q 1349.0 258.5 1336.0 235.5 L 1319.0 204.5 Q 1316.0 196.5 1312.0 188.5 L 1291.0 154.5 L 1271.0 125.5 Q 1263.0 114.5 1236.0 89.5 Q 1210.0 64.5 1198.0 55.5 L 1184.0 43.5 Q 1182.0 41.5 1177.0 38.5 L 1149.0 18.5 L 1111.0 -3.5 Q 1104.0 -8.5 1106.0 -12.5 Q 1108.0 -16.5 1117.0 -14.5 L 1133.0 -10.5 Q 1141.0 -9.5 1171.0 3.5 Q 1201.0 15.5 1214.0 22.5 Q 1228.0 28.5 1257.0 49.5 Q 1286.0 70.5 1293.0 80.5 L 1308.0 98.5 Q 1317.0 107.5 1328.0 123.5 L 1356.0 165.5 L 1374.0 201.5 Q 1396.0 243.5 1412.0 300.5 Q 1429.0 356.5 1430.0 363.5 Z" fill="lightgray"></path>
      </clipPath>
      <path clip-path="url(#make-me-a-hanzi-clip-11)" d="M 1375.0 491.5 L 1409.0 457.5 L 1413.0 433.5 L 1377.0 269.5 L 1337.0 181.5 L 1286.0 107.5 L 1253.0 72.5 L 1175.0 18.5 L 1112.0 -10.5 " fill="none" id="make-me-a-hanzi-animation-11" stroke-dasharray="767 1534" stroke-linecap="round"></path>

      <clipPath id="make-me-a-hanzi-clip-12">
      <path d="M 1376.0 409.5 L 1279.0 390.5 L 1235.0 380.5 L 1192.0 371.5 Q 1168.0 367.5 1147.0 366.5 Q 1127.0 365.5 1126.0 366.5 L 1099.0 371.5 Q 1086.0 371.5 1083.0 367.5 Q 1077.0 355.5 1101.0 330.5 L 1121.0 310.5 Q 1128.0 304.5 1134.0 304.5 Q 1140.0 303.5 1158.0 311.5 L 1183.0 323.5 L 1225.0 338.5 L 1269.0 350.5 L 1284.0 355.5 Q 1292.0 355.5 1307.0 359.5 L 1372.0 377.5 C 1401.0 385.5 1405.0 415.5 1376.0 409.5 Z" fill="lightgray"></path>
      </clipPath>
      <path clip-path="url(#make-me-a-hanzi-clip-12)" d="M 1089.0 362.5 L 1137.0 336.5 L 1152.0 338.5 L 1335.0 383.5 L 1357.0 390.5 L 1370.0 404.5 " fill="none" id="make-me-a-hanzi-animation-12" stroke-dasharray="428 856" stroke-linecap="round"></path>

      <clipPath id="make-me-a-hanzi-clip-13">
      <path d="M 1681.0 649.5 L 1746.0 675.5 L 1791.0 688.5 Q 1801.0 692.5 1802.0 695.5 Q 1804.0 698.5 1797.0 710.5 Q 1787.0 724.5 1762.0 742.5 Q 1746.0 755.5 1734.0 758.5 Q 1723.0 760.5 1711.0 745.5 Q 1700.0 730.5 1677.0 712.5 L 1631.0 679.5 L 1535.0 624.5 C 1509.0 609.5 1522.0 598.5 1551.0 606.5 L 1593.0 617.5 L 1633.0 630.5 L 1681.0 649.5 Z" fill="lightgray"></path>
      </clipPath>
      <path clip-path="url(#make-me-a-hanzi-clip-13)" d="M 1791.0 700.5 L 1735.0 713.5 L 1643.0 658.5 L 1556.0 620.5 L 1544.0 624.5 " fill="none" id="make-me-a-hanzi-animation-13" stroke-dasharray="400 800" stroke-linecap="round"></path>

      <clipPath id="make-me-a-hanzi-clip-14">
      <path d="M 1525.0 265.5 L 1558.0 291.5 L 1690.0 386.5 Q 1700.0 393.5 1693.0 399.5 Q 1691.0 401.5 1673.0 395.5 L 1569.0 358.5 Q 1551.0 352.5 1546.0 356.5 Q 1542.0 359.5 1542.0 381.5 L 1545.0 471.5 L 1548.0 499.5 L 1553.0 565.5 L 1557.0 585.5 L 1557.0 596.5 L 1551.0 606.5 C 1545.0 621.5 1545.0 621.5 1535.0 624.5 L 1502.0 634.5 Q 1502.0 635.5 1493.0 633.5 Q 1481.0 631.5 1481.0 615.5 L 1493.0 594.5 Q 1497.0 586.5 1499.0 569.5 L 1502.0 533.5 Q 1500.0 530.5 1500.0 524.5 L 1500.0 467.5 L 1494.0 367.5 Q 1495.0 361.5 1488.0 340.5 L 1482.0 326.5 Q 1481.0 322.5 1484.0 307.5 L 1491.0 289.5 Q 1496.0 273.5 1502.0 268.5 Q 1509.0 262.5 1525.0 265.5 Z" fill="lightgray"></path>
      </clipPath>
      <path clip-path="url(#make-me-a-hanzi-clip-14)" d="M 1496.0 618.5 L 1521.0 598.5 L 1527.0 586.5 L 1518.0 360.5 L 1527.0 319.5 L 1560.0 326.5 L 1690.0 393.5 " fill="none" id="make-me-a-hanzi-animation-14" stroke-dasharray="622 1244" stroke-linecap="round"></path>

      <clipPath id="make-me-a-hanzi-clip-15">
      <path d="M 1545.0 471.5 L 1571.0 473.5 Q 1585.0 472.5 1620.0 479.5 L 1699.0 494.5 L 1741.0 505.5 L 1846.0 530.5 Q 1869.0 535.5 1874.0 539.5 Q 1879.0 542.5 1884.0 547.5 Q 1891.0 561.5 1868.0 568.5 L 1854.0 571.5 Q 1853.0 574.5 1825.0 569.5 Q 1806.0 568.5 1793.0 563.5 L 1729.0 545.5 L 1681.0 532.5 L 1548.0 499.5 C 1519.0 492.5 1515.0 469.5 1545.0 471.5 Z" fill="lightgray"></path>
      </clipPath>
      <path clip-path="url(#make-me-a-hanzi-clip-15)" d="M 1551.0 477.5 L 1574.0 490.5 L 1689.0 512.5 L 1838.0 551.5 L 1871.0 553.5 " fill="none" id="make-me-a-hanzi-animation-15" stroke-dasharray="459 918" stroke-linecap="round"></path>

      <clipPath id="make-me-a-hanzi-clip-16">
      <path d="M 1699.0 494.5 L 1708.0 471.5 Q 1721.0 442.5 1742.0 415.5 L 1798.0 345.5 Q 1826.0 313.5 1855.0 292.5 Q 1885.0 270.5 1927.0 249.5 Q 1960.0 231.5 1974.0 235.5 Q 1988.0 239.5 1991.0 244.5 Q 1995.0 248.5 1986.0 281.5 Q 1977.0 313.5 1977.0 327.5 Q 1977.0 341.5 1975.0 357.5 Q 1974.0 372.5 1976.0 380.5 L 1977.0 400.5 Q 1978.0 410.5 1972.0 412.5 Q 1967.0 414.5 1965.0 409.5 L 1958.0 397.5 L 1950.0 375.5 L 1938.0 348.5 Q 1930.0 327.5 1919.0 326.5 Q 1894.0 322.5 1833.0 378.5 Q 1773.0 434.5 1749.0 487.5 L 1741.0 505.5 L 1729.0 545.5 L 1721.0 575.5 Q 1716.0 593.5 1715.0 608.5 Q 1715.0 623.5 1710.0 628.5 Q 1709.0 633.5 1701.0 638.5 L 1681.0 649.5 C 1655.0 663.5 1617.0 656.5 1633.0 630.5 L 1644.0 612.5 Q 1646.0 610.5 1653.0 590.5 Q 1660.0 570.5 1681.0 532.5 L 1699.0 494.5 Z" fill="lightgray"></path>
      </clipPath>
      <path clip-path="url(#make-me-a-hanzi-clip-16)" d="M 1641.0 628.5 L 1679.0 613.5 L 1741.0 454.5 L 1801.0 376.5 L 1865.0 317.5 L 1910.0 294.5 L 1940.0 289.5 L 1971.0 405.5 " fill="none" id="make-me-a-hanzi-animation-16" stroke-dasharray="726 1452" stroke-linecap="round"></path>

      <clipPath id="make-me-a-hanzi-clip-17">
      <path d="M 1574.0 237.5 L 1548.0 245.5 L 1536.0 245.5 L 1533.0 247.5 Q 1516.0 247.5 1526.0 223.5 Q 1537.0 198.5 1539.0 166.5 Q 1542.0 134.5 1541.0 132.5 Q 1540.0 130.5 1537.0 85.5 L 1531.0 17.5 Q 1530.0 5.5 1534.0 -4.5 L 1542.0 -28.5 Q 1551.0 -52.5 1567.0 -48.5 Q 1573.0 -46.5 1575.0 -38.5 L 1580.0 -21.5 L 1583.0 12.5 L 1584.0 94.5 L 1584.0 126.5 L 1587.0 214.5 C 1588.0 233.5 1588.0 233.5 1574.0 237.5 Z" fill="lightgray"></path>
      </clipPath>
      <path clip-path="url(#make-me-a-hanzi-clip-17)" d="M 1530.0 240.5 L 1560.0 207.5 L 1563.0 133.5 L 1557.0 7.5 L 1563.0 -36.5 " fill="none" id="make-me-a-hanzi-animation-17" stroke-dasharray="417 834" stroke-linecap="round"></path>

      <clipPath id="make-me-a-hanzi-clip-18">
      <path d="M 1839.0 7.5 L 1837.0 28.5 Q 1836.0 39.5 1836.0 71.5 Q 1836.0 102.5 1832.0 122.5 L 1830.0 174.5 Q 1830.0 207.5 1839.0 225.5 Q 1844.0 241.5 1843.0 243.5 Q 1843.0 249.5 1818.0 268.5 L 1795.0 280.5 Q 1782.0 287.5 1777.0 287.5 Q 1772.0 287.5 1754.0 280.5 L 1728.0 270.5 Q 1721.0 267.5 1687.0 261.5 L 1637.0 249.5 L 1574.0 237.5 C 1545.0 231.5 1557.0 209.5 1587.0 214.5 L 1649.0 224.5 Q 1662.0 224.5 1695.0 231.5 Q 1729.0 238.5 1738.0 238.5 L 1748.0 239.5 Q 1776.0 239.5 1780.0 223.5 Q 1781.0 216.5 1781.0 196.5 L 1780.0 141.5 L 1783.0 123.5 L 1776.0 9.5 C 1774.0 -20.5 1724.0 14.5 1740.0 -10.5 L 1776.0 -67.5 Q 1787.0 -84.5 1792.0 -78.5 Q 1797.0 -78.5 1809.0 -69.5 Q 1821.0 -61.5 1828.0 -42.5 Q 1837.0 -24.5 1839.0 7.5 Z" fill="lightgray"></path>
      </clipPath>
      <path clip-path="url(#make-me-a-hanzi-clip-18)" d="M 1581.0 233.5 L 1595.0 228.5 L 1624.0 232.5 L 1769.0 261.5 L 1789.0 254.5 L 1806.0 239.5 L 1807.0 2.5 L 1794.0 -24.5 L 1749.0 -12.5 " fill="none" id="make-me-a-hanzi-animation-18" stroke-dasharray="677 1354" stroke-linecap="round"></path>

      <clipPath id="make-me-a-hanzi-clip-19">
      <path d="M 1584.0 94.5 L 1599.0 94.5 Q 1605.0 93.5 1641.0 98.5 L 1746.0 113.5 L 1783.0 123.5 C 1809.0 130.5 1808.0 131.5 1780.0 141.5 L 1761.0 148.5 L 1733.0 154.5 Q 1728.0 155.5 1711.0 151.5 L 1685.0 144.5 Q 1671.0 140.5 1652.0 137.5 L 1584.0 126.5 C 1554.0 121.5 1554.0 94.5 1584.0 94.5 Z" fill="lightgray"></path>
      </clipPath>
      <path clip-path="url(#make-me-a-hanzi-clip-19)" d="M 1592.0 99.5 L 1607.0 112.5 L 1730.0 133.5 L 1769.0 132.5 L 1775.0 126.5 " fill="none" id="make-me-a-hanzi-animation-19" stroke-dasharray="320 640" stroke-linecap="round"></path>

      <clipPath id="make-me-a-hanzi-clip-20">
      <path d="M 1580.0 -21.5 L 1740.0 -10.5 C 1770.0 -8.5 1797.0 -6.5 1776.0 9.5 L 1763.0 19.5 Q 1752.0 26.5 1721.0 26.5 L 1583.0 12.5 C 1553.0 9.5 1550.0 -23.5 1580.0 -21.5 Z" fill="lightgray"></path>
      </clipPath>
      <path clip-path="url(#make-me-a-hanzi-clip-20)" d="M 1587.0 -16.5 L 1595.0 -5.5 L 1608.0 -1.5 L 1744.0 10.5 L 1769.0 7.5 " fill="none" id="make-me-a-hanzi-animation-20" stroke-dasharray="317 634" stroke-linecap="round"></path>

</g>
</svg>
